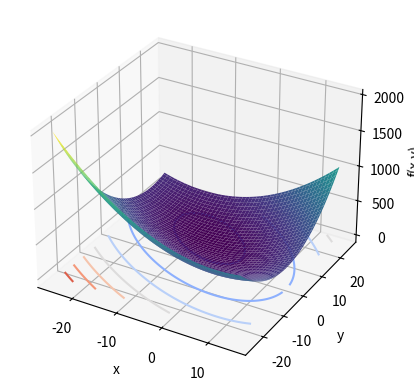

Here is the Python script that generated this plot:
import numpy as np
import matplotlib.pyplot as plt
from mpl_toolkits.mplot3d import Axes3D

def f(x,y):
    return x**2 + x*y + y**2 + 5*x -11*y + 1

fig = plt.figure()
ax = fig.add_subplot(111, projection='3d')

x = np.linspace(-25, 15, 100)
y = np.linspace(-25, 25, 100)
X, Y = np.meshgrid(x, y)
Z = f(X,Y)

# Gráfica 3D de la función
ax.plot_surface(X, Y, Z, cmap='viridis')

#ax.grid(False)
ax.contour(X, Y, Z, zdir='z', offset=-3, cmap='coolwarm')
ax.set_xlabel('x')
ax.set_ylabel('y')
ax.set_zlabel('f(x,y)')
plt.show()